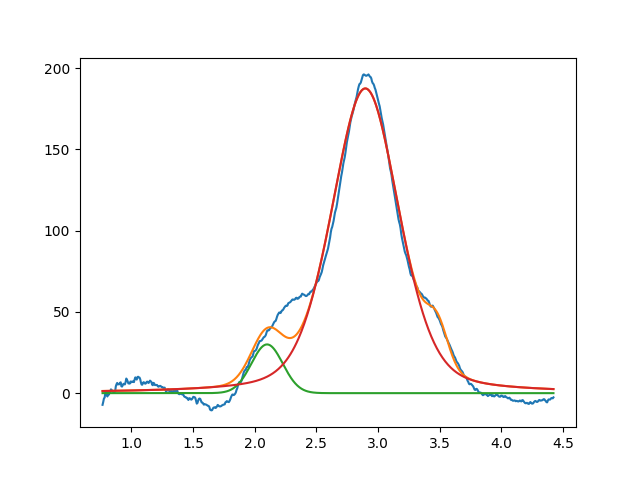

The file beside this chart, header and first rows:
2.099999999999999645e+00, 2.999999999999999645e+01, 2.999999999999999334e-01, 9.999999999999998890e-01
2.896761049297883694e+00, 1.875635990353117108e+02, 6.458266957297835731e-01, 6.889653184518097495e-01
3.481985121030308772e+00, 2.242115001891983184e+01, 1.999999999999999833e-01, 9.999999999999998890e-01
